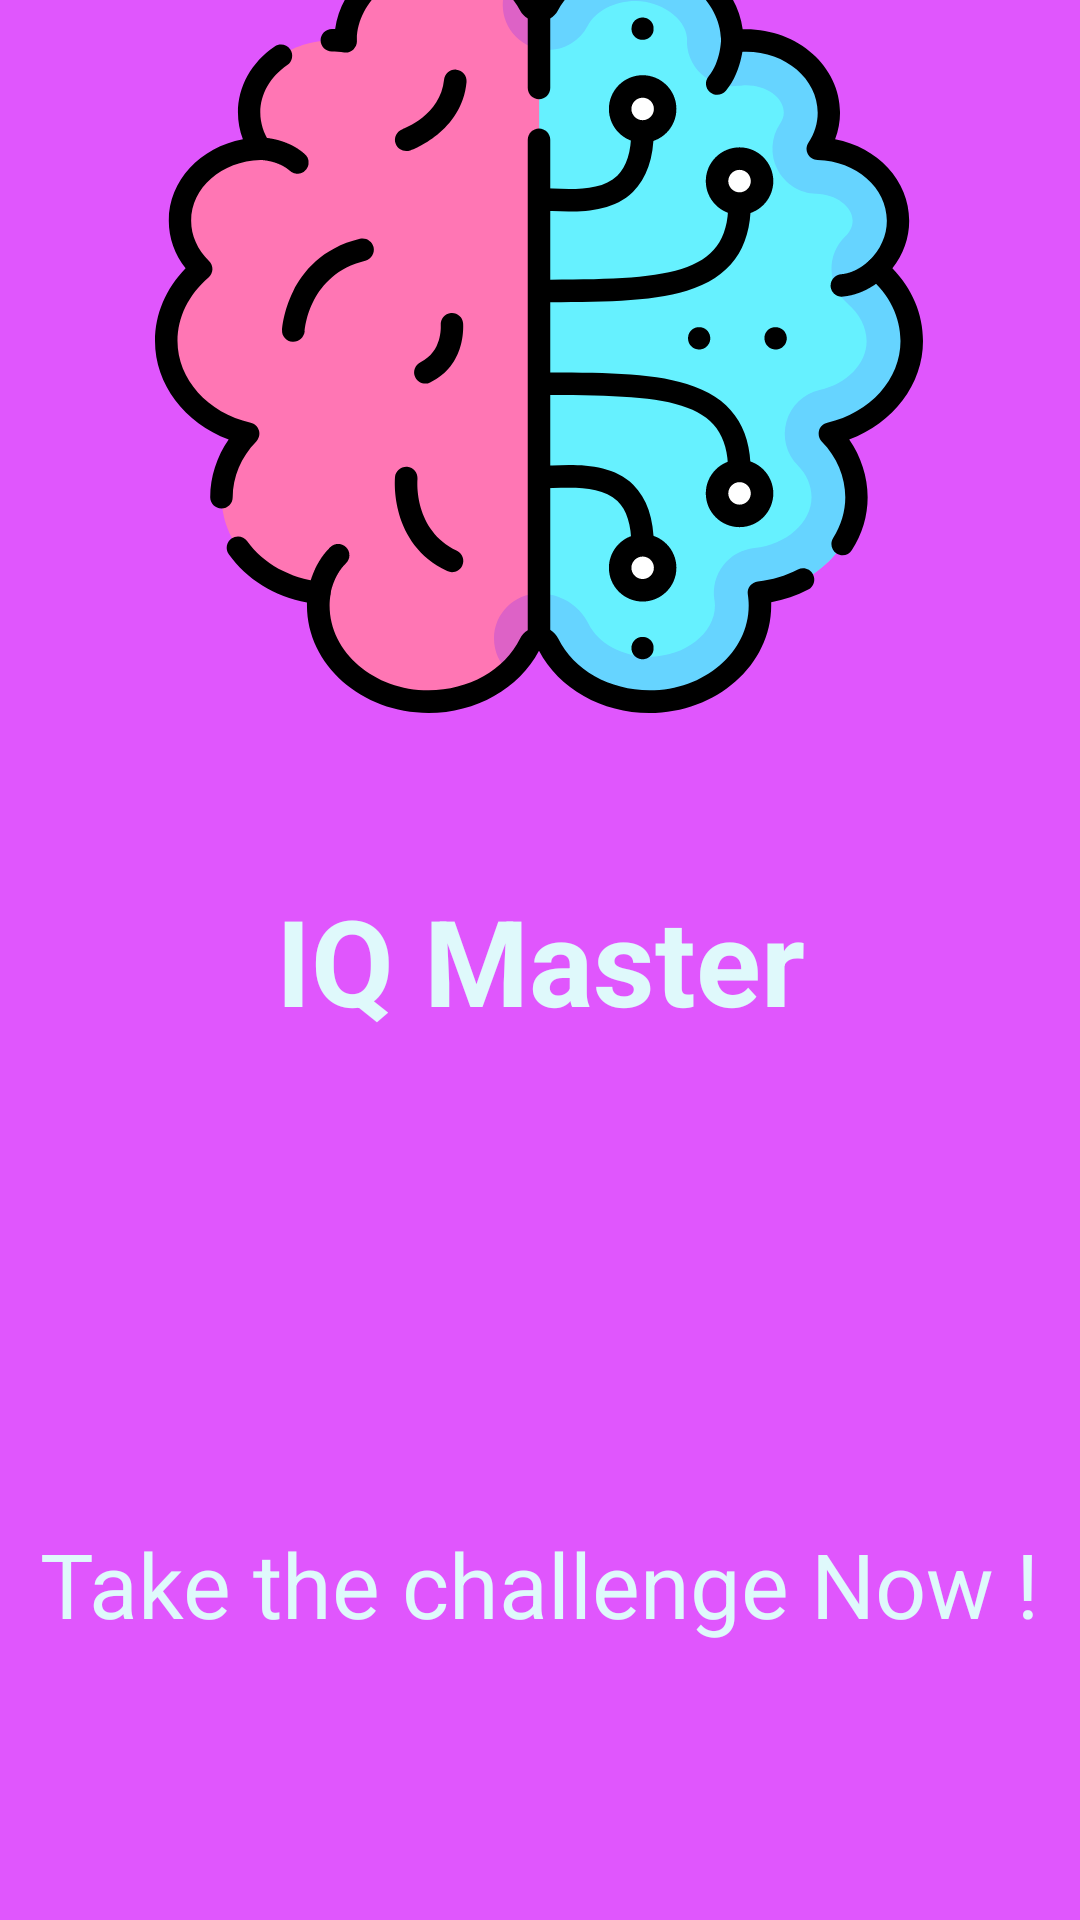

Write the Android layout XML for this screen, with the resource values it uses.
<!-- AndroidManifest.xml: application theme Theme.QuizApp -->
<!-- res/layout/splash_screen.xml -->
<?xml version="1.0" encoding="utf-8"?>
<androidx.constraintlayout.widget.ConstraintLayout
    xmlns:android="http://schemas.android.com/apk/res/android"
    xmlns:app="http://schemas.android.com/apk/res-auto"
    xmlns:tools="http://schemas.android.com/tools"
    android:layout_width="match_parent"
    android:layout_height="match_parent"
    android:background="@color/peri_winkle"
    >

    <TextView
        android:id="@+id/textView"
        android:layout_width="wrap_content"
        android:layout_height="wrap_content"
        android:text="@string/splash_screen_txt"
        android:textSize="@dimen/splash_screen_main_txt"
        android:textStyle="bold"
        android:textColor="@color/gentle_breeze"
        app:layout_constraintBottom_toBottomOf="parent"
        app:layout_constraintEnd_toEndOf="parent"
        app:layout_constraintStart_toStartOf="parent"
        app:layout_constraintTop_toTopOf="parent" />

    <ImageView
        android:id="@+id/imageView2"
        android:layout_width="256dp"
        android:layout_height="256dp"
        android:layout_marginBottom="56dp"
        app:layout_constraintBottom_toTopOf="@+id/textView"
        app:layout_constraintEnd_toEndOf="parent"
        app:layout_constraintHorizontal_bias="0.496"
        app:layout_constraintStart_toStartOf="parent"
        app:layout_constraintTop_toTopOf="parent"
        app:layout_constraintVertical_bias="1.0"
        app:srcCompat="@drawable/ic_brain" />

    <TextView
        android:id="@+id/textView2"
        android:layout_width="wrap_content"
        android:layout_height="wrap_content"
        android:layout_marginTop="161dp"
        android:text="@string/splash_screen_sec_txt"
        android:textSize="30sp"
        android:textColor="@color/gentle_breeze"
        app:layout_constraintBottom_toBottomOf="parent"
        app:layout_constraintEnd_toEndOf="parent"
        app:layout_constraintStart_toStartOf="parent"
        app:layout_constraintTop_toBottomOf="@+id/textView"
        app:layout_constraintVertical_bias="0.0" />
</androidx.constraintlayout.widget.ConstraintLayout>
<!-- resources referenced by this layout -->
<resources>
  <color name="gentle_breeze">#dff9fb</color>
  <color name="peri_winkle">#e056fd</color>
  <dimen name="splash_screen_main_txt">40sp</dimen>
  <!-- drawable ic_brain: vector/xml drawable (drawable, 14094 chars, omitted) -->
  <string name="splash_screen_sec_txt">Take the challenge Now !</string>
  <string name="splash_screen_txt">IQ Master</string>
  <style name="Theme.QuizApp" parent="Theme.AppCompat.Light.NoActionBar">
          
          <item name="colorPrimary">@color/peri_winkle</item>
          <item name="colorPrimaryVariant">@color/jigglypuff</item>
          <item name="colorOnPrimary">@color/white</item>
          
          <item name="colorSecondary">@color/teal_200</item>
          <item name="colorSecondaryVariant">@color/teal_700</item>
          <item name="colorOnSecondary">@color/black</item>
          
          <item name="android:statusBarColor" tools:targetApi="l">?attr/colorPrimaryVariant</item>
          
      </style>
  <color name="jigglypuff">#ff9ff3</color>
  <color name="white">#FFFFFFFF</color>
  <color name="teal_200">#FF03DAC5</color>
  <color name="teal_700">#FF018786</color>
  <color name="black">#FF000000</color>
</resources>
